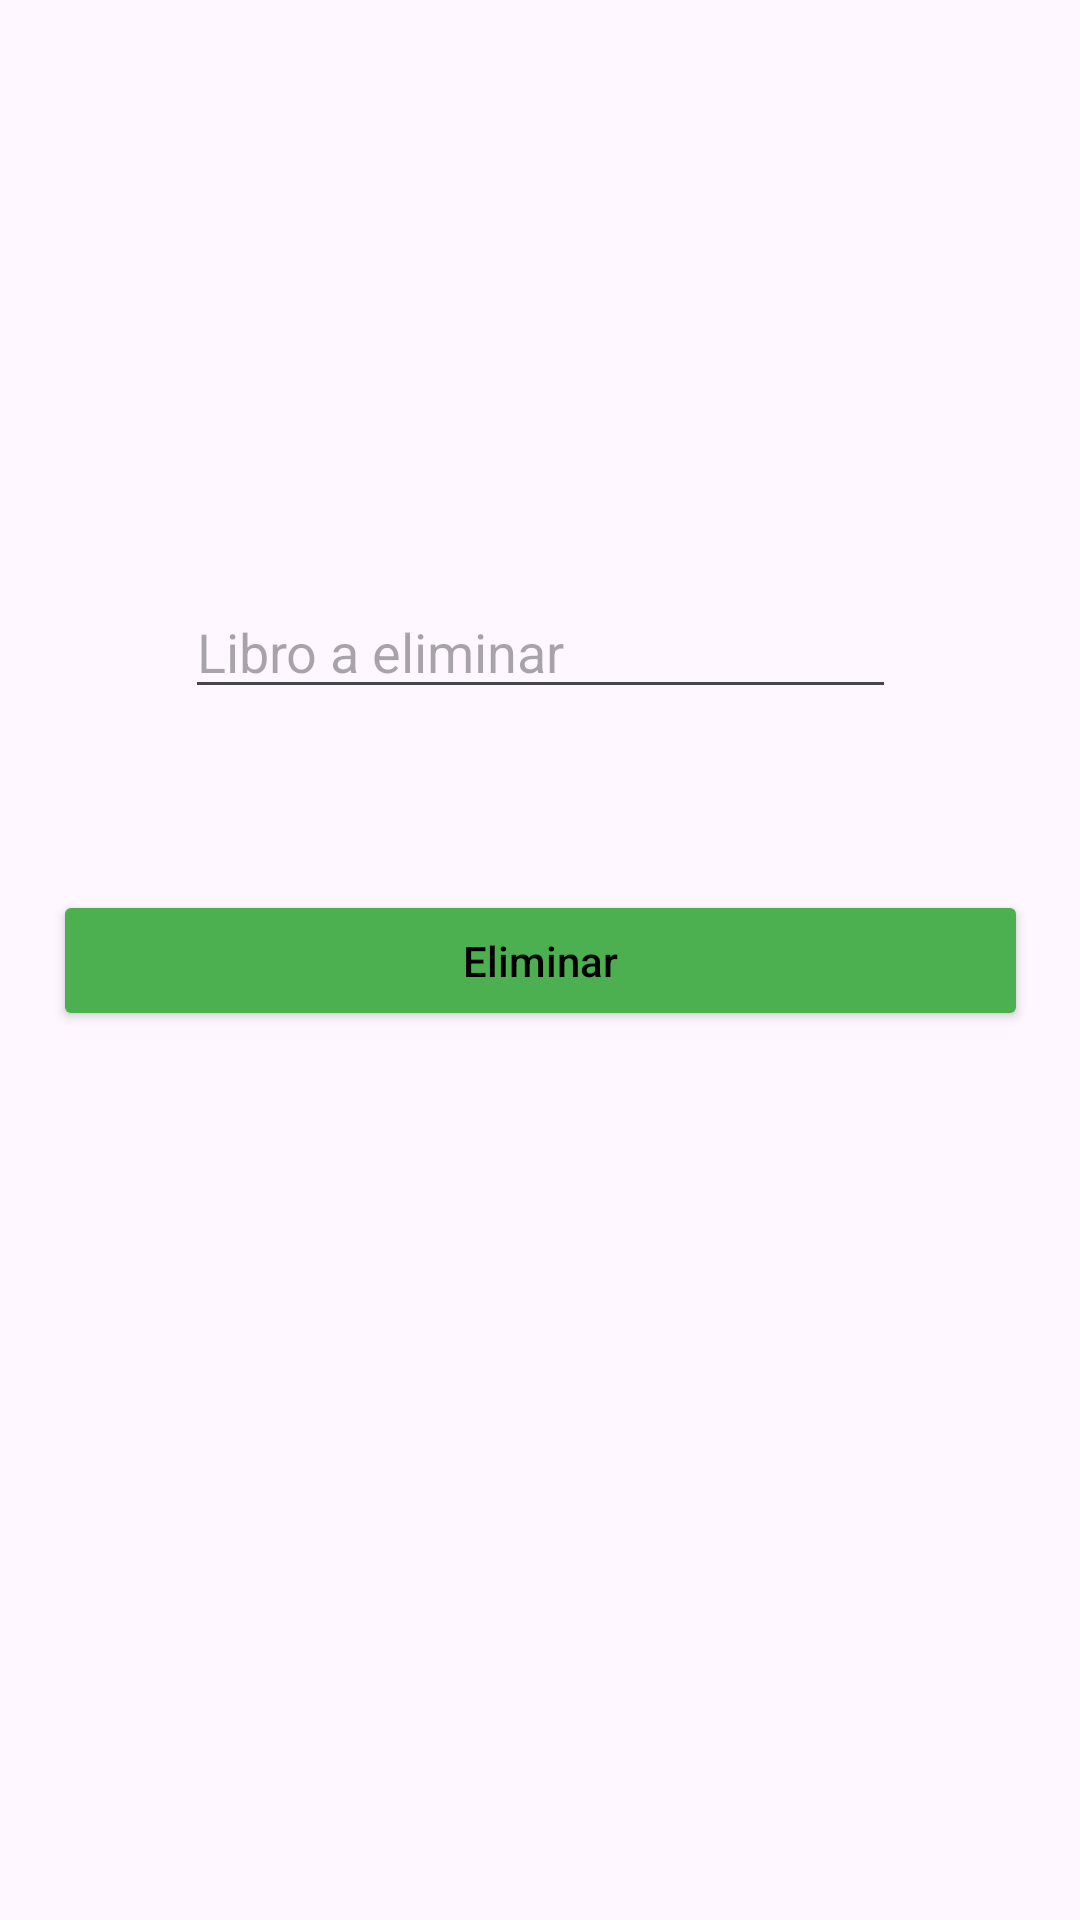

Here is an Android app screen rendered from its layout file. Give the layout XML and the strings, colors and styles it references.
<!-- AndroidManifest.xml: application theme Theme.ProyectoAndroid2Ev -->
<!-- res/layout/fragment_delete.xml -->
<?xml version="1.0" encoding="utf-8"?>
<FrameLayout xmlns:android="http://schemas.android.com/apk/res/android"
    xmlns:app="http://schemas.android.com/apk/res-auto"
    xmlns:tools="http://schemas.android.com/tools"
    android:layout_width="match_parent"
    android:layout_height="match_parent"
    tools:context=".DeleteFragment">

    <androidx.constraintlayout.widget.ConstraintLayout
        android:layout_width="match_parent"
        android:layout_height="match_parent">

        <EditText
            android:id="@+id/nameText"
            android:layout_width="237dp"
            android:layout_height="39dp"
            android:layout_margin="50dp"
            android:hint="Libro a eliminar"
            app:layout_constraintBottom_toBottomOf="parent"
            app:layout_constraintEnd_toEndOf="parent"
            app:layout_constraintStart_toStartOf="parent"
            app:layout_constraintTop_toTopOf="parent"
            app:layout_constraintVertical_bias="0.294" />


        <Button
            android:id="@+id/deleteButton"
            android:layout_width="325dp"
            android:layout_height="47dp"
            android:layout_margin="100dp"
            android:backgroundTint="@color/green"
            android:drawableLeft="@drawable/ic_delete"
            android:text="Eliminar"
            android:textAppearance="@style/TextAppearance.AppCompat.Body2"
            android:textColor="@color/black"
            app:layout_constraintBottom_toBottomOf="parent"
            app:layout_constraintEnd_toEndOf="parent"
            app:layout_constraintStart_toStartOf="parent"
            app:layout_constraintTop_toTopOf="parent" />
    </androidx.constraintlayout.widget.ConstraintLayout>

</FrameLayout>
<!-- resources referenced by this layout -->
<resources>
  <color name="black">#FF000000</color>
  <color name="green">#4CAF50</color>
  <style name="Theme.ProyectoAndroid2Ev" parent="Base.Theme.ProyectoAndroid2Ev" />
  <style name="Base.Theme.ProyectoAndroid2Ev" parent="Theme.Material3.DayNight.NoActionBar">
          
          
      </style>
</resources>
